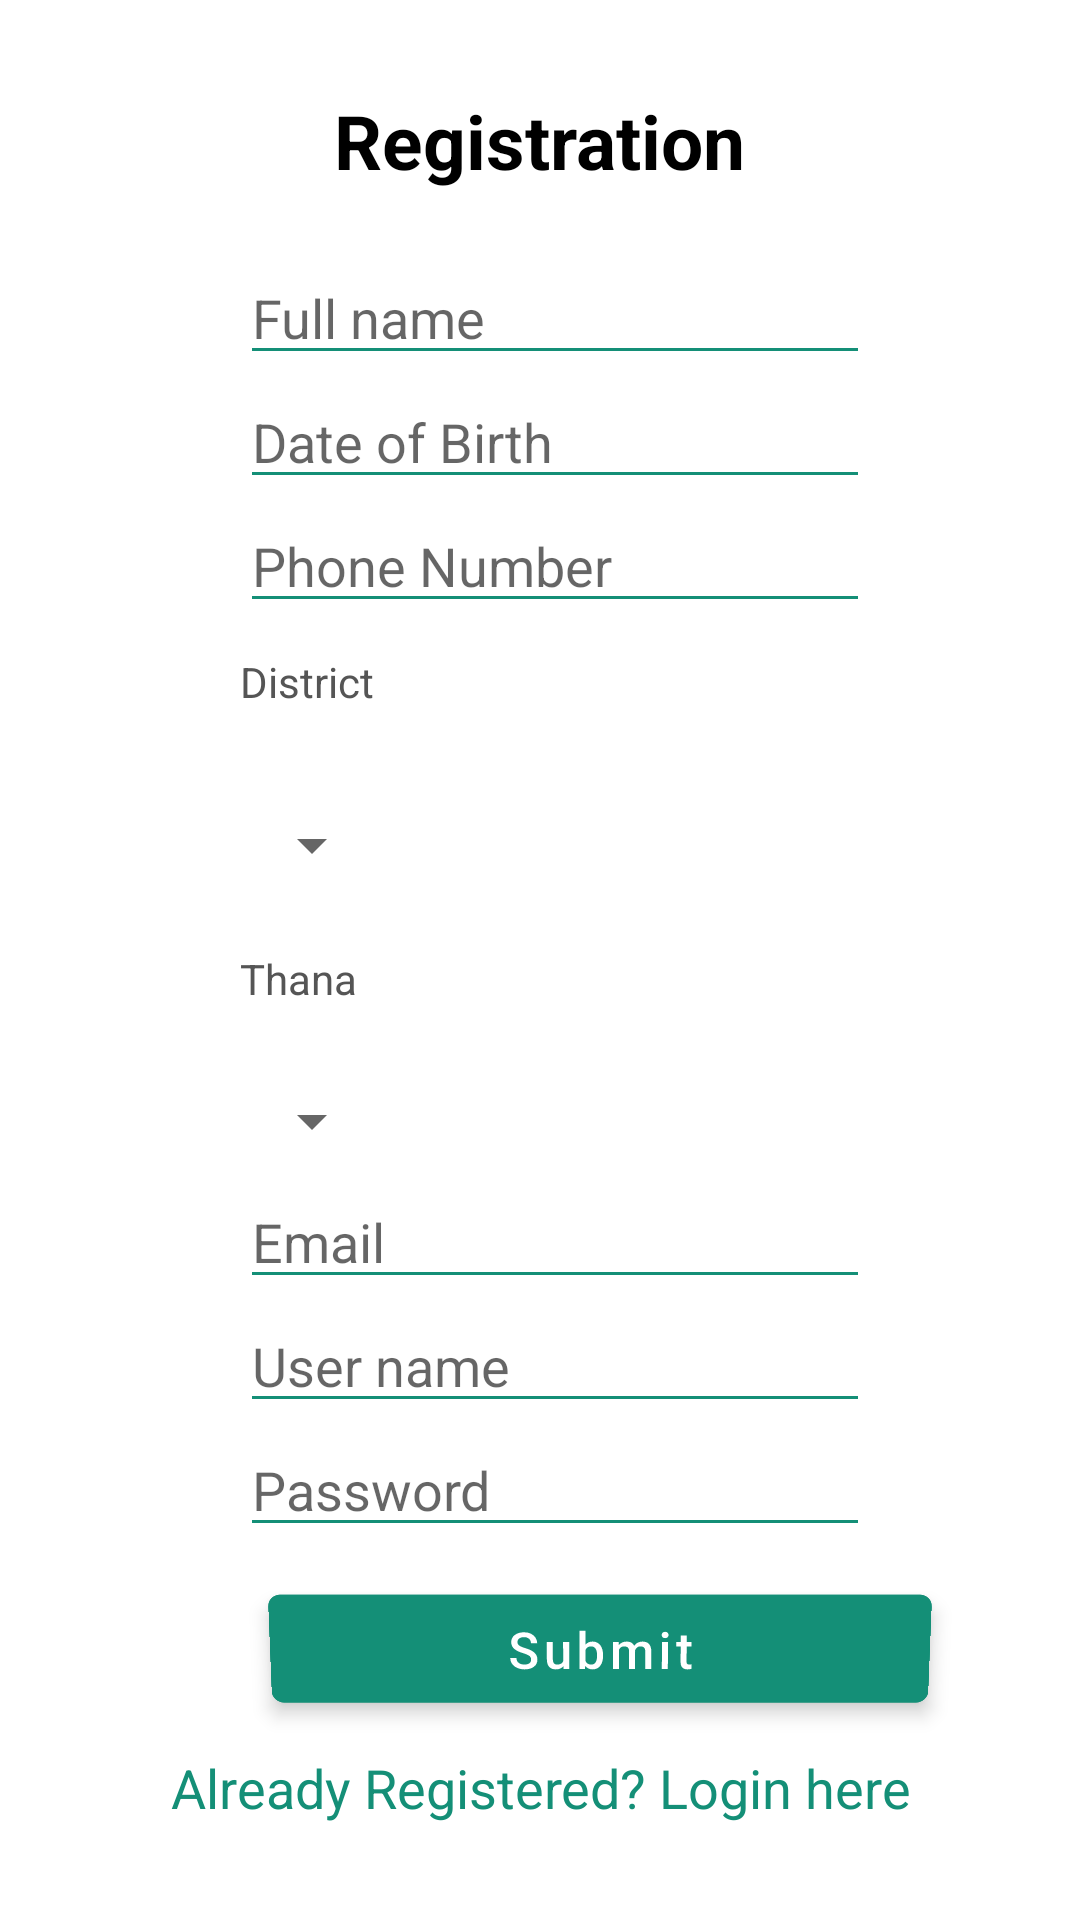

Here is an Android app screen rendered from its layout file. Give the layout XML and the strings, colors and styles it references.
<!-- AndroidManifest.xml: application theme Theme.DoggyDo -->
<!-- res/layout/activity_signup.xml -->
<?xml version="1.0" encoding="utf-8"?>
<LinearLayout xmlns:android="http://schemas.android.com/apk/res/android"
    xmlns:app="http://schemas.android.com/apk/res-auto"
    xmlns:tools="http://schemas.android.com/tools"
    android:layout_width="match_parent"
    android:layout_height="match_parent"
    tools:context=".Signup"
    android:orientation="vertical"
    android:background="@drawable/back">
    <ScrollView
        android:layout_width="match_parent"
        android:layout_height="match_parent">
        <LinearLayout
            android:layout_width="match_parent"
            android:layout_height="match_parent"
            android:orientation="vertical">
            <TextView
                android:layout_width="wrap_content"
                android:layout_height="wrap_content"
                android:layout_marginTop="30dp"
                android:text="Registration"
                android:textSize="25dp"
                android:textStyle="bold"
                android:textColor="@color/black"
                android:layout_gravity="center"
                android:layout_marginBottom="20dp"/>


            <EditText
                android:id="@+id/regName"
                android:hint="Full name"
                android:layout_width="wrap_content"
                android:layout_height="wrap_content"
                android:layout_marginLeft="80dp"
                android:backgroundTint="#148F77"
                android:ems="10"
                />

            <EditText

                android:id="@+id/regdob"
                android:hint="Date of Birth"
                android:layout_width="wrap_content"
                android:layout_height="wrap_content"
                android:layout_marginLeft="80dp"
                android:backgroundTint="#148F77"
                android:ems="10"/>


            <EditText
                android:id="@+id/RegPNum"
                android:hint="Phone Number"
                android:layout_width="wrap_content"
                android:layout_height="wrap_content"
                android:layout_marginLeft="80dp"
                android:backgroundTint="#148F77"
                android:inputType="number"
                android:ems="10"/>

          <LinearLayout
              android:layout_width="wrap_content"
              android:layout_height="wrap_content"
              android:orientation="vertical">
                  <TextView
                      android:id="@+id/districtTextView"
                      android:layout_width="wrap_content"
                      android:layout_height="wrap_content"
                      android:text="District"
                      android:layout_marginStart="80dp"
                      android:layout_marginVertical="10dp"
                      android:textColor="#555555"
                      android:focusable="true"
                      android:focusableInTouchMode="true">
                  </TextView>

                  <Spinner
                      android:id="@+id/spinnerBangladeshState"
                      android:layout_width="wrap_content"
                      android:layout_height="50dp"
                      android:layout_marginLeft="80dp"
                      android:layout_marginTop="10dp"

                      app:layout_constraintEnd_toEndOf="parent"
                      app:layout_constraintHorizontal_bias="0.497"
                      app:layout_constraintStart_toStartOf="parent"

                      app:layout_constraintTop_toBottomOf="@+id/RegPNum"></Spinner>



                  <TextView
                      android:id="@+id/thanaTextView"
                      android:layout_width="wrap_content"
                      android:layout_height="wrap_content"
                      android:text="Thana"
                      android:layout_marginStart="80dp"
                      android:layout_marginVertical="10dp"
                      android:textColor="#555555"
                      android:focusable="true"
                      android:focusableInTouchMode="true">
                  </TextView>
                  <Spinner
                      android:id="@+id/spinnerBangladeshDistrict"
                      android:layout_width="wrap_content"
                      android:layout_height="36dp"
                      android:layout_marginLeft="80dp"
                      android:layout_marginTop="10dp"
                      app:layout_constraintEnd_toEndOf="parent"
                      app:layout_constraintHorizontal_bias="0.497"
                      app:layout_constraintStart_toStartOf="parent"
                      app:layout_constraintTop_toBottomOf="@+id/spinnerBangladeshState">

                  </Spinner>



          </LinearLayout>

            <EditText
                android:id="@+id/RegEmail"
                android:hint="Email"
                android:layout_width="wrap_content"
                android:layout_height="wrap_content"
                android:layout_marginLeft="80dp"
                android:backgroundTint="#148F77"
                android:ems="10" />
            <EditText
                android:id="@+id/Reg_userName"
                android:hint="User name"
                android:layout_width="wrap_content"
                android:layout_height="wrap_content"
                android:layout_marginLeft="80dp"
                android:inputType="textPassword"
                android:backgroundTint="#148F77"
                android:ems="10" />

            <EditText
                android:id="@+id/RegPass"
                android:hint="Password"
                android:layout_width="wrap_content"
                android:layout_height="wrap_content"
                android:layout_marginLeft="80dp"
                android:inputType="textPassword"
                android:backgroundTint="#148F77"
                android:ems="10" />



            <Button
                android:id="@+id/btnRegSub"
                android:layout_width="220dp"
                android:layout_height="wrap_content"
                android:layout_marginLeft="90dp"
                android:layout_marginTop="10dp"
                android:backgroundTint="#148F77"
             android:onClick="registerUser"
                android:rotationX="-4"
                android:text="Submit"
                android:textAllCaps="false"

                android:textSize="17dp"></Button>

            <TextView android:id="@+id/btngotoLog"
                android:layout_width="match_parent"
                android:layout_height="wrap_content"
                android:layout_marginTop="10dp"
                android:text="Already Registered? Login here"
                android:gravity="center"
                android:textSize="18dp"
                android:textColor="#148F77"
                android:backgroundTint="@color/white"
                />

        </LinearLayout>
    </ScrollView>

</LinearLayout>
<!-- resources referenced by this layout -->
<resources>
  <style name="Theme.DoggyDo" parent="Theme.MaterialComponents.DayNight.DarkActionBar">
          
          <item name="colorPrimary">@color/purple_500</item>
          <item name="colorPrimaryVariant">@color/purple_700</item>
          <item name="colorOnPrimary">@color/white</item>
          
          <item name="colorSecondary">@color/teal_200</item>
          <item name="colorSecondaryVariant">@color/teal_700</item>
          <item name="colorOnSecondary">@color/black</item>
          
          <item name="android:statusBarColor" tools:targetApi="l">?attr/colorPrimaryVariant</item>
          
      </style>
  <!-- not gathered from this repository: default colours our renderer supplied (Android Studio template values) -->
  <color name="purple_500">#FF6200EE</color>
  <color name="purple_700">#FF3700B3</color>
  <color name="teal_200">#FF03DAC5</color>
  <color name="teal_700">#FF018786</color>
  <color name="black">#FF000000</color>
  <color name="white">#FFFFFFFF</color>
</resources>
